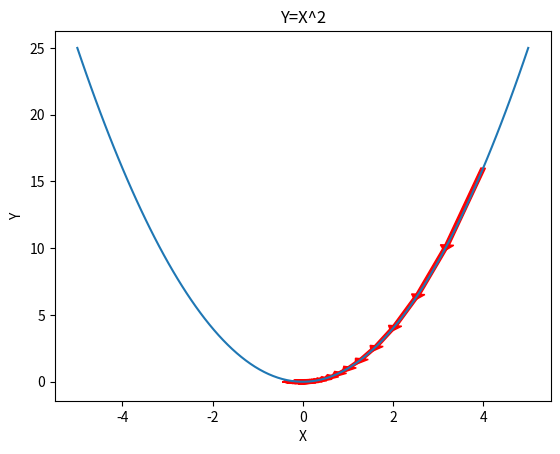

Generate this figure with matplotlib: (Note: this script raises an exception after producing the figure.)
import numpy as np
import matplotlib.pyplot as plt
import matplotlib.animation as animation
from matplotlib.animation import FuncAnimation
from matplotlib.animation import PillowWriter

### One Dimensional Example ###
def func_1(x):
    return x**2
def gradient_1(x):
    return 2*x

fig1 = plt.figure()
ax1 = fig1.add_subplot(111)
x_func = np.linspace(-5,5,100)
y_func = func_1(x_func)
plt.plot(x_func, y_func)
plt.title('Y=X^2')
plt.xlabel('X')
plt.ylabel('Y')

x = 4
alpha = 0.1
ims=[]
frames = []
for i in range(50):
    x_ = x - alpha*gradient_1(x)
    # frame = ax1.annotate("",
    #             xy=(x_, func_1(x_)),
    #             xytext=(x, func_1(x)),
    #             # xycoords="figure points",
    #             arrowprops=dict(arrowstyle="->", color="r"))
    #             # arrowprops = dict(facecolor='r',  width=0.05))
    frame = plt.arrow(x, func_1(x), x_-x, func_1(x_)-func_1(x), width=0.1, color='r')
    frames.append(frame)
    x = x_
    ims.append(frames.copy())


ani = animation.ArtistAnimation(fig1, ims, interval=1)
writer = PillowWriter(fps=20)
ani.save("./gif/GD_1.gif", writer=writer)

### Two Dimensional Example ###
def func_2(x1,x2):
    return x1**2 + 2*x2**2
def gradient_2(x1,x2):
    return 2*x1, 4*x2
x1_func = np.arange(-10, 10, 0.01)
x2_func = np.arange(-10, 10, 0.01)
x1_func, x2_func = np.meshgrid(x1_func, x2_func)

fig2 = plt.figure()
ax2 = fig2.add_subplot(111)
y2 = func_2(x1_func,x2_func)
contour = plt.contour(x1_func, x2_func, y2,[1,10,20,40,60,80,100,120,150,200])
plt.clabel(contour,colors='r')
plt.xlabel('X1')
plt.ylabel('X2')
plt.title('Y = X1^2 - 2*X2^2')
alpha = 0.1
ims = []
frames = []
x1 = 10
x2 = 10
for i in range(50):
    x1_ = x1 - alpha * gradient_2(x1, x2)[0]
    x2_ = x2 - alpha * gradient_2(x1, x2)[1]
    # frame = ax.annotate("",
    #             xy=(x_, func_1(x_)),
    #             xytext=(x, func_1(x)),
    #             # xycoords="figure points",
    #             arrowprops=dict(arrowstyle="->", color="r"))
    #             # arrowprops = dict(facecolor='r',  width=0.05))
    frame = plt.arrow(x1, x2, x1_-x1, x2_-x2, width=0.1, color='r')

    frames.append(frame)
    x1 = x1_
    x2 = x2_
    ims.append(frames.copy())

ani = animation.ArtistAnimation(fig2, ims, interval=1)
writer = PillowWriter(fps=20)
ani.save("./gif/GD_2.gif", writer=writer)

#
# # The data to fit
# m = 20
# theta0_true = 2
# theta1_true = 0.5
# x = np.linspace(-1,1,m)
# y = theta0_true + theta1_true * x
#
# # The plot: LHS is the data, RHS will be the cost function.
# fig, ax = plt.subplots(nrows=1, ncols=2, figsize=(10,6.15))
# ax[0].scatter(x, y, marker='x', s=40, color='k')
#
# def cost_func(theta0, theta1):
#     """The cost function, J(theta0, theta1) describing the goodness of fit."""
#     theta0 = np.atleast_3d(np.asarray(theta0))
#     theta1 = np.atleast_3d(np.asarray(theta1))
#     return np.average((y-hypothesis(x, theta0, theta1))**2, axis=2)/2
#
# def hypothesis(x, theta0, theta1):
#     """Our "hypothesis function", a straight line."""
#     return theta0 + theta1*x
#
# # First construct a grid of (theta0, theta1) parameter pairs and their
# # corresponding cost function values.
# theta0_grid = np.linspace(-1,4,101)
# theta1_grid = np.linspace(-5,5,101)
# J_grid = cost_func(theta0_grid[np.newaxis,:,np.newaxis],
#                    theta1_grid[:,np.newaxis,np.newaxis])
#
# # A labeled contour plot for the RHS cost function
# X, Y = np.meshgrid(theta0_grid, theta1_grid)
# contours = ax[1].contour(X, Y, J_grid, 30)
# ax[1].clabel(contours)
# # The target parameter values indicated on the cost function contour plot
# ax[1].scatter([theta0_true]*2,[theta1_true]*2,s=[50,10], color=['k','w'])
#
# # Take N steps with learning rate alpha down the steepest gradient,
# # starting at (theta0, theta1) = (0, 0).
# N = 5
# alpha = 0.7
# theta = [np.array((0,0))]
# J = [cost_func(*theta[0])[0]]
# for j in range(N-1):
#     last_theta = theta[-1]
#     this_theta = np.empty((2,))
#     this_theta[0] = last_theta[0] - alpha / m * np.sum(
#                                     (hypothesis(x, *last_theta) - y))
#     this_theta[1] = last_theta[1] - alpha / m * np.sum(
#                                     (hypothesis(x, *last_theta) - y) * x)
#     theta.append(this_theta)
#     J.append(cost_func(*this_theta))
#
#
# # Annotate the cost function plot with coloured points indicating the
# # parameters chosen and red arrows indicating the steps down the gradient.
# # Also plot the fit function on the LHS data plot in a matching colour.
# colors = ['b', 'g', 'm', 'c', 'orange']
# ax[0].plot(x, hypothesis(x, *theta[0]), color=colors[0], lw=2,
#            label=r'$\theta_0 = {:.3f}, \theta_1 = {:.3f}$'.format(*theta[0]))
# for j in range(1,N):
#     ax[1].annotate('', xy=theta[j], xytext=theta[j-1],
#                    arrowprops={'arrowstyle': '->', 'color': 'r', 'lw': 1},
#                    va='center', ha='center')
#     ax[0].plot(x, hypothesis(x, *theta[j]), color=colors[j], lw=2,
#            label=r'$\theta_0 = {:.3f}, \theta_1 = {:.3f}$'.format(*theta[j]))
# ax[1].scatter(*zip(*theta), c=colors, s=40, lw=0)
#
# # Labels, titles and a legend.
# ax[1].set_xlabel(r'$\theta_0$')
# ax[1].set_ylabel(r'$\theta_1$')
# ax[1].set_title('Cost function')
# ax[0].set_xlabel(r'$x$')
# ax[0].set_ylabel(r'$y$')
# ax[0].set_title('Data and fit')
# axbox = ax[0].get_position()
# # Position the legend by hand so that it doesn't cover up any of the lines.
# ax[0].legend(loc=(axbox.x0+0.5*axbox.width, axbox.y0+0.1*axbox.height),
#              fontsize='small')
#
# plt.show()